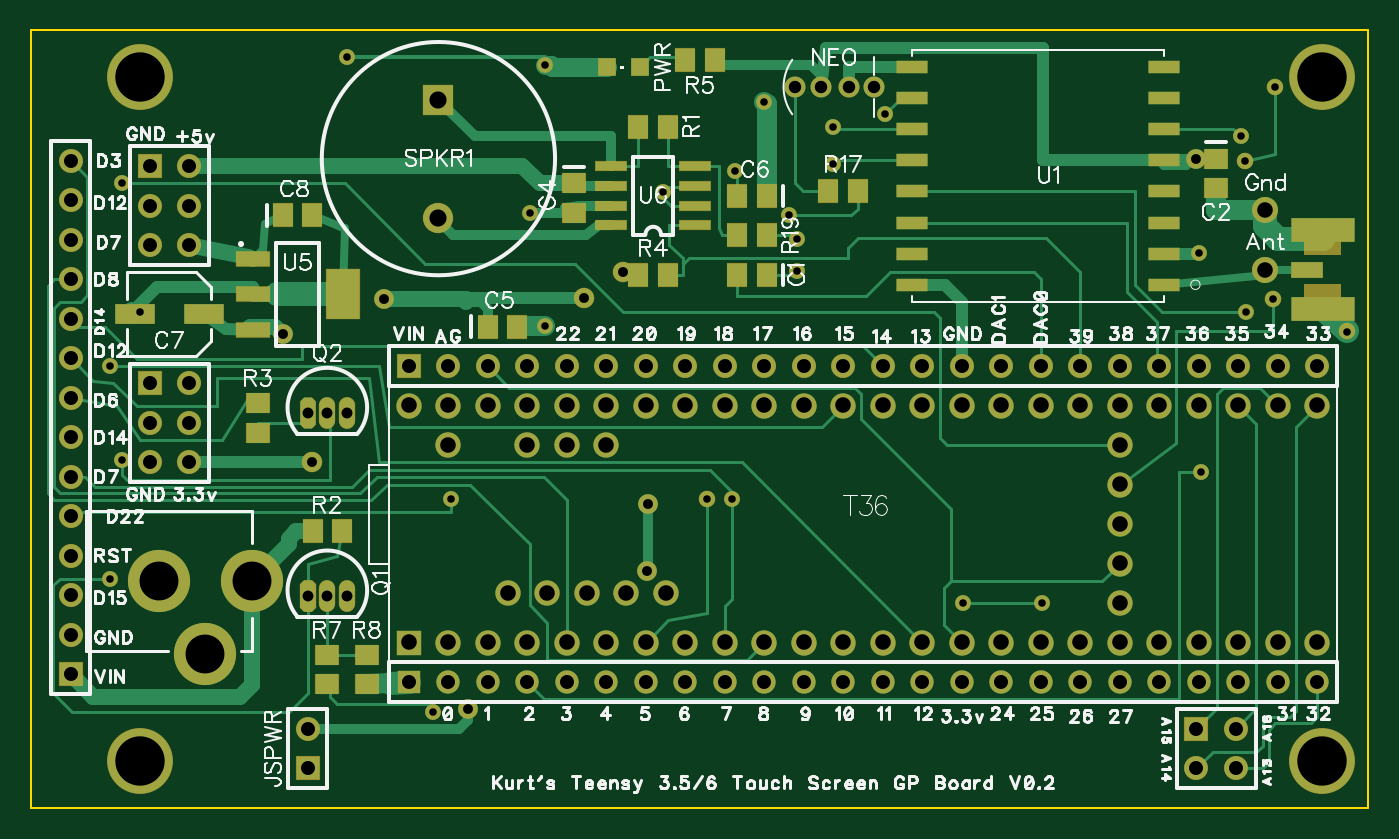
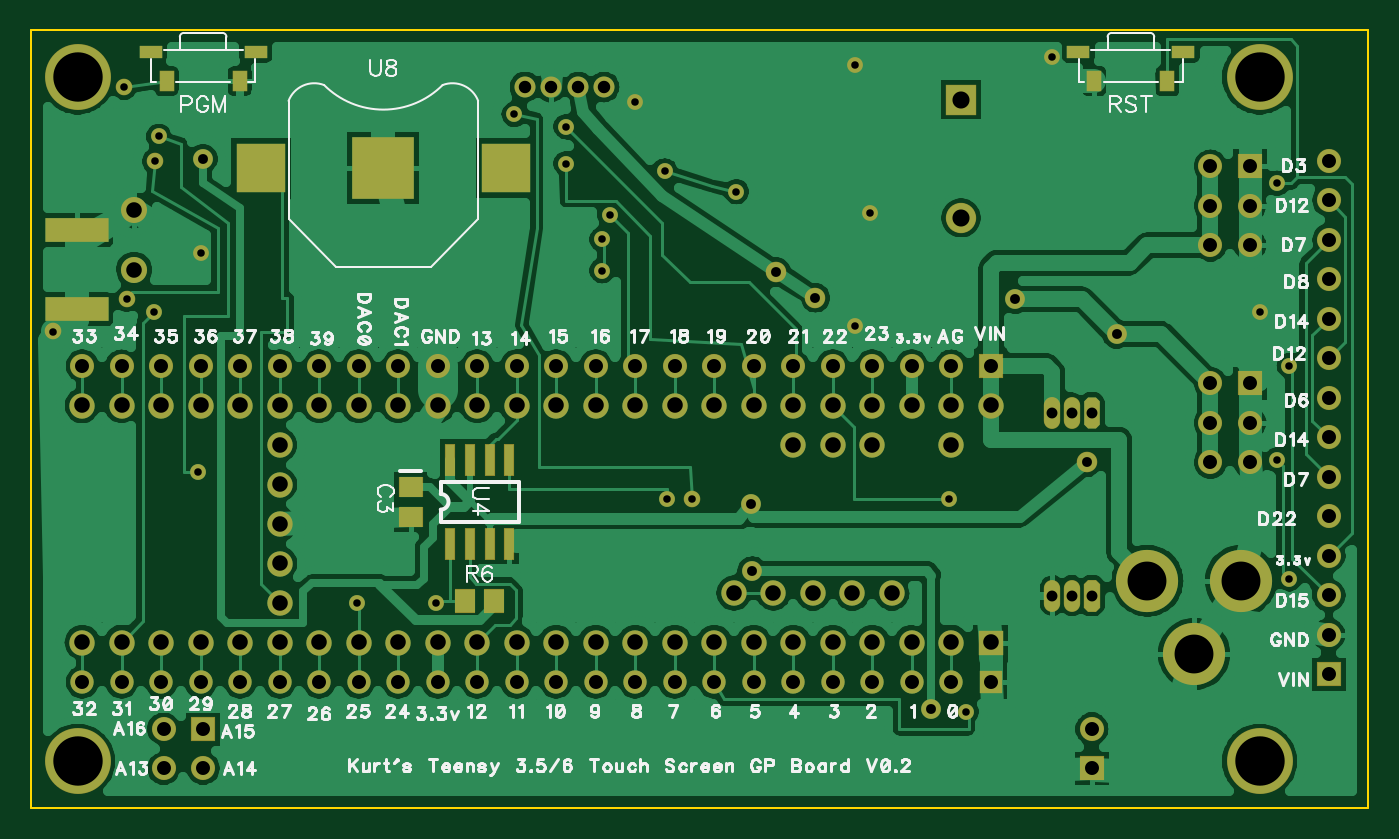
Circuit board: 10 layer files. Board 86.0 x 50.0 mm.
- drill: Teensy3.6TouchDisplayLoRa.DRL (3656 bytes)
- bottom_copper: Teensy3.6TouchDisplayLoRa.gbl (72443 bytes)
- bottom_silk: Teensy3.6TouchDisplayLoRa.gbo (41716 bytes)
- paste: Teensy3.6TouchDisplayLoRa.gbp (1110 bytes)
- bottom_mask: Teensy3.6TouchDisplayLoRa.gbs (4938 bytes)
- outline: Teensy3.6TouchDisplayLoRa.gko (279 bytes)
- top_copper: Teensy3.6TouchDisplayLoRa.gtl (12391 bytes)
- top_silk: Teensy3.6TouchDisplayLoRa.gto (54353 bytes)
- paste: Teensy3.6TouchDisplayLoRa.gtp (2151 bytes)
- top_mask: Teensy3.6TouchDisplayLoRa.gts (5926 bytes)

=== drill: Teensy3.6TouchDisplayLoRa.DRL (3656 bytes, source withheld) ===
=== bottom_copper: Teensy3.6TouchDisplayLoRa.gbl (72443 bytes, source omitted) ===
=== bottom_silk: Teensy3.6TouchDisplayLoRa.gbo (41716 bytes, source omitted) ===
=== paste: Teensy3.6TouchDisplayLoRa.gbp (1110 bytes, source withheld) ===
=== bottom_mask: Teensy3.6TouchDisplayLoRa.gbs (4938 bytes, source withheld) ===
=== outline: Teensy3.6TouchDisplayLoRa.gko ===
G04 DipTrace 3.0.0.2*
G04 Teensy3.6TouchDisplayLoRa.gko*
%MOIN*%
G04 #@! TF.FileFunction,Profile*
G04 #@! TF.Part,Single*
%ADD11C,0.005512*%
%FSLAX26Y26*%
G04*
G70*
G90*
G75*
G01*
G04 BoardOutline*
%LPD*%
X393701Y393701D2*
D11*
X3779528D1*
Y2362205D1*
X393701D1*
Y393701D1*
M02*

=== top_copper: Teensy3.6TouchDisplayLoRa.gtl (12391 bytes, source omitted) ===
=== top_silk: Teensy3.6TouchDisplayLoRa.gto (54353 bytes, source omitted) ===
=== paste: Teensy3.6TouchDisplayLoRa.gtp (2151 bytes, source withheld) ===
=== top_mask: Teensy3.6TouchDisplayLoRa.gts (5926 bytes, source withheld) ===
